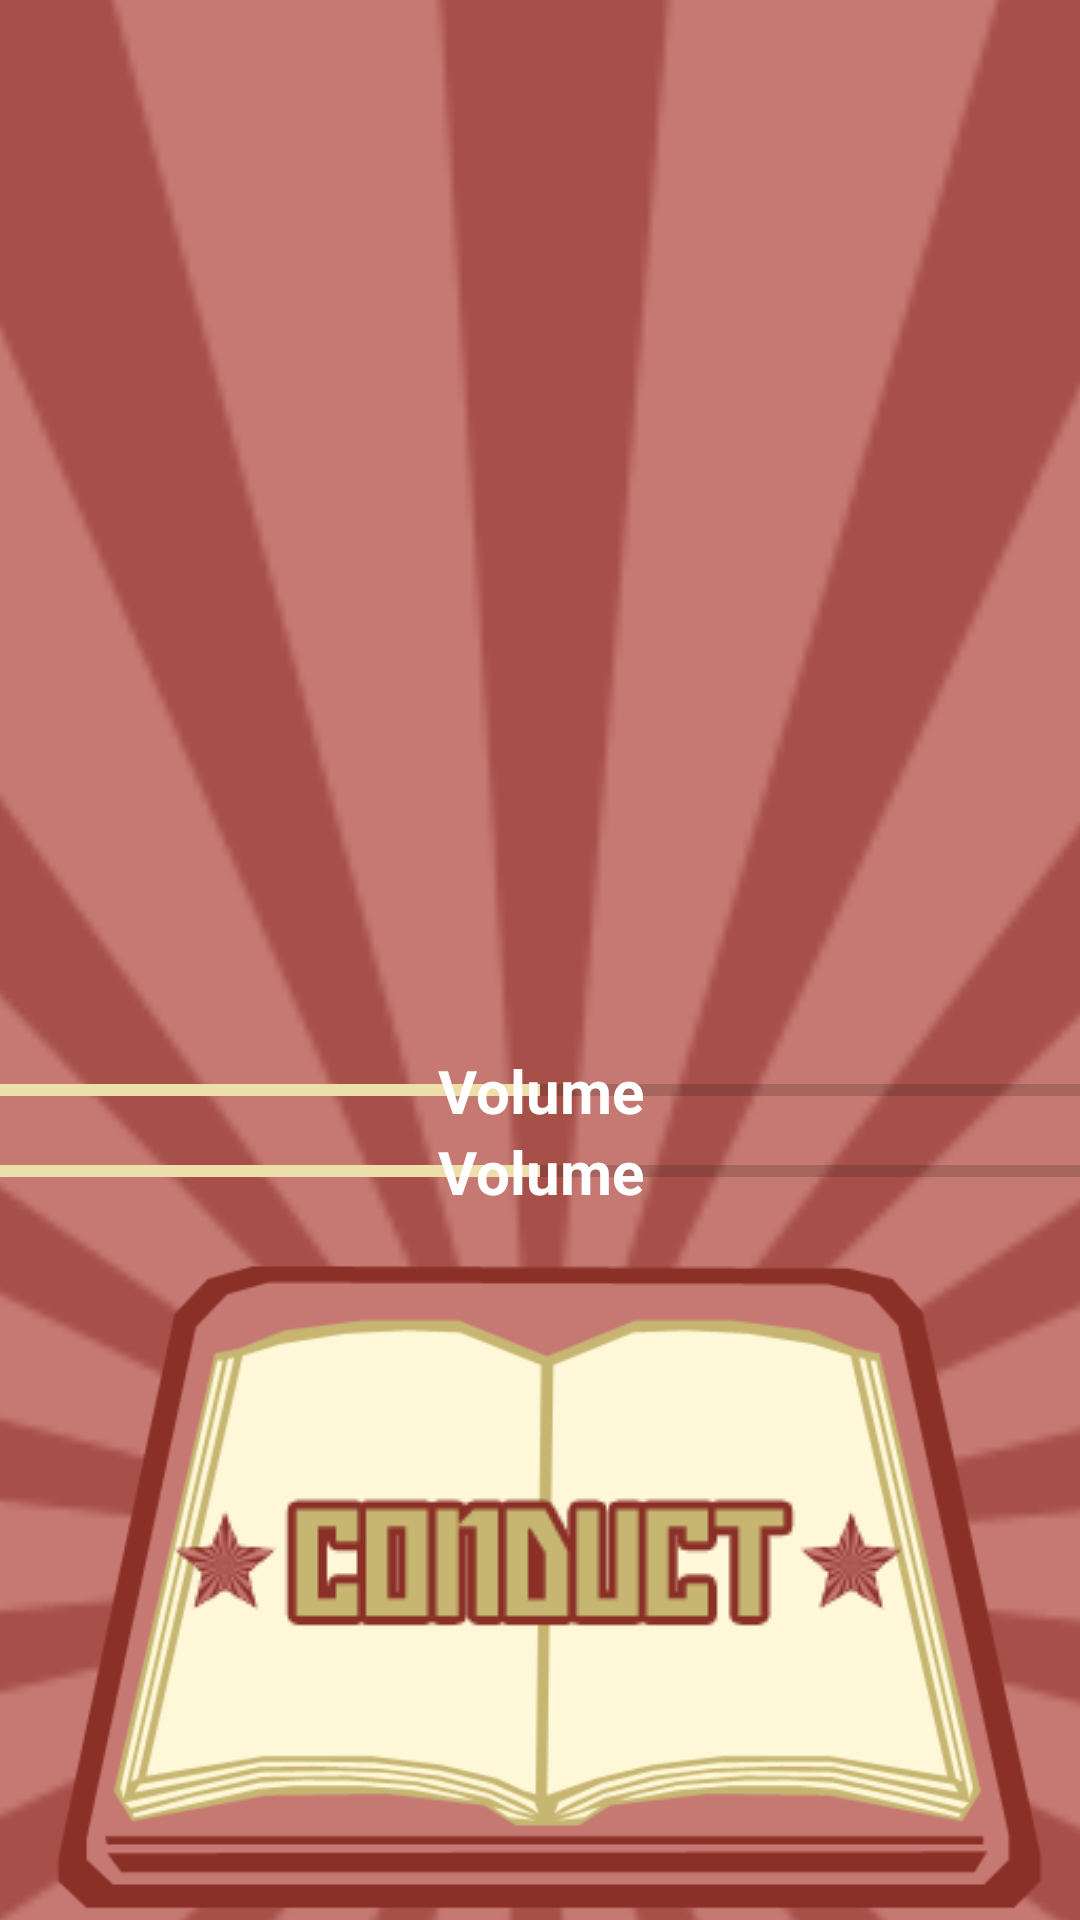

This screen was rendered from an Android layout file. Write that file and the resources it references.
<!-- AndroidManifest.xml: activity theme FullscreenTheme -->
<!-- res/layout/activity_conductor.xml -->
<RelativeLayout xmlns:android="http://schemas.android.com/apk/res/android"
    xmlns:tools="http://schemas.android.com/tools"
    android:layout_width="match_parent"
    android:layout_height="match_parent"
    android:background="@color/background"
    tools:context="nus.cs4347.commductor.ConductorActivity">

    <RelativeLayout
        android:layout_width="match_parent"
        android:layout_height="match_parent"
        android:layout_marginBottom="-400dp">
        <ImageView
            android:id="@+id/sunburst"
            android:layout_width="fill_parent"
            android:layout_height="fill_parent"
            android:layout_marginLeft="-800dp"
            android:layout_marginRight="-800dp"
            android:layout_marginBottom="-800dp"
            android:layout_marginTop="-800dp"
            android:src="@drawable/sunburst"
            android:scaleType="fitCenter" />
    </RelativeLayout>

    <LinearLayout
        android:layout_width="match_parent"
        android:layout_height="match_parent"
        android:orientation="vertical">

        <android.support.v4.view.ViewPager
            android:id="@+id/myviewpager"
            android:layout_width="match_parent"
            android:layout_height="350dp"
            android:layout_gravity="top"
            android:overScrollMode="never" />

        <LinearLayout
            android:layout_width="match_parent"
            android:layout_height="wrap_content"
            android:orientation="vertical">
            <RelativeLayout
                android:layout_width="match_parent"
                android:layout_height="wrap_content">
                <ProgressBar
                    android:id="@+id/progress_modifier1"
                    android:theme="@style/LinearProgress"
                    android:progress="50"
                    style="@style/Widget.AppCompat.ProgressBar.Horizontal"
                    android:layout_width="match_parent"
                    android:layout_height="wrap_content"
                    android:layout_centerVertical="true" />
                <TextView
                    android:id="@+id/text_modifier1"
                    android:layout_width="match_parent"
                    android:layout_height="wrap_content"
                    android:textAlignment="center"
                    android:textStyle="bold"
                    android:textColor="#FFF"
                    android:textSize="20dp"
                    android:text="Volume"/>
            </RelativeLayout>
            <RelativeLayout
                android:layout_width="match_parent"
                android:layout_height="wrap_content">
                <ProgressBar
                    android:id="@+id/progress_modifier2"
                    android:theme="@style/LinearProgress"
                    android:progress="50"
                    style="@style/Widget.AppCompat.ProgressBar.Horizontal"
                    android:layout_width="match_parent"
                    android:layout_height="wrap_content"
                    android:layout_centerVertical="true"
                    />
                <TextView
                    android:id="@+id/text_modifier2"
                    android:layout_width="match_parent"
                    android:layout_height="wrap_content"
                    android:textAlignment="center"
                    android:textStyle="bold"
                    android:textColor="#FFF"
                    android:textSize="20dp"
                    android:text="Volume"
                    android:layout_alignParentTop="true"
                    android:layout_alignParentLeft="true"
                    android:layout_alignParentStart="true" />
            </RelativeLayout>

        </LinearLayout>

        <RelativeLayout
            android:layout_width="wrap_content"
            android:layout_height="0dp"
            android:layout_weight="1">
            <ImageView
                android:layout_width="match_parent"
                android:layout_height="match_parent"
                android:scaleType="fitCenter"
                android:src="@drawable/conductor_stand"
                android:layout_alignParentTop="true"
                android:layout_alignParentStart="true" />
            <ImageButton
                android:id="@+id/detect_gesture_button"
                android:layout_width="match_parent"
                android:layout_height="match_parent"
                android:src="@drawable/conduct"
                android:background="@null"/>


        </RelativeLayout>
    </LinearLayout>

</RelativeLayout>
<!-- resources referenced by this layout -->
<resources>
  <color name="background">#c67872</color>
  <!-- drawable conduct (drawable) -->
  <?xml version="1.0" encoding="utf-8"?>
  
  <selector xmlns:android="http://schemas.android.com/apk/res/android">
      <item android:drawable="@drawable/conduct_down" android:state_pressed="true"/>
      <item android:drawable="@drawable/conduct_up" android:state_pressed="false"/>
  </selector>
  <!-- drawable conductor_stand: png bitmap (drawable, 28895 bytes) -->
  <!-- drawable sunburst: png bitmap (drawable, 62579 bytes) -->
  <style name="LinearProgress" parent="Theme.AppCompat.Light">
          <item name="colorAccent">@color/colorAccent</item>
      </style>
  <style name="FullscreenTheme" parent="AppTheme">
          <item name="android:actionBarStyle">@style/FullscreenActionBarStyle</item>
          <item name="android:windowActionBarOverlay">true</item>
          <item name="android:windowBackground">@null</item>
          <item name="metaButtonBarStyle">?android:attr/buttonBarStyle</item>
          <item name="metaButtonBarButtonStyle">?android:attr/buttonBarButtonStyle</item>
      </style>
  <!-- drawable conduct_down: png bitmap (drawable, 4393 bytes) -->
  <!-- drawable conduct_up: png bitmap (drawable, 7902 bytes) -->
  <color name="colorAccent">#ECDFA9</color>
  <style name="AppTheme" parent="Theme.AppCompat.Light.NoActionBar">
          
          <item name="colorPrimary">@color/colorPrimary</item>
          <item name="colorPrimaryDark">@color/colorPrimaryDark</item>
          <item name="colorAccent">@color/colorAccent</item>
      </style>
  <style name="FullscreenActionBarStyle" parent="Widget.AppCompat.ActionBar">
          <item name="android:background">@color/black_overlay</item>
      </style>
  <color name="colorPrimary">#3F51B5</color>
  <color name="colorPrimaryDark">#8A3027</color>
  <color name="black_overlay">#66000000</color>
</resources>
